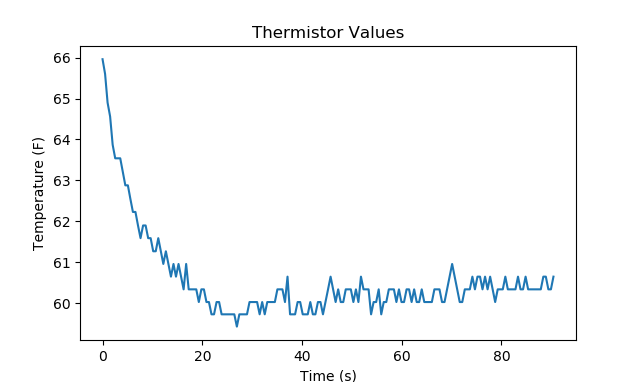

Source data for this figure (header and first rows):
Time,    Temperature
0.0, 65.96
0.51, 65.6
1.01, 64.9
1.52, 64.56
2.03, 63.87
2.54, 63.54
3.04, 63.54
3.55, 63.54
4.06, 63.21
4.57, 62.88
5.08, 62.88
5.58, 62.55
6.09, 62.23
6.6, 62.23
7.11, 61.9
7.62, 61.59
8.13, 61.9
8.64, 61.9
9.15, 61.59
9.65, 61.59
10.16, 61.27
10.67, 61.27
11.18, 61.59
11.69, 61.27
12.19, 60.96
12.7, 61.27
13.21, 60.96
13.72, 60.65
14.23, 60.96
14.73, 60.65
15.24, 60.96
15.75, 60.65
16.26, 60.34
16.77, 60.96
17.28, 60.34
17.79, 60.34
18.29, 60.34
18.8, 60.34
19.31, 60.03
19.82, 60.34
20.33, 60.34
20.84, 60.03
21.34, 60.03
21.85, 59.73
22.36, 59.73
22.87, 60.03
23.38, 60.03
23.88, 59.73
24.39, 59.73
24.9, 59.73
25.41, 59.73
25.92, 59.73
26.43, 59.73
26.94, 59.43
27.44, 59.73
27.95, 59.73
28.46, 59.73
28.97, 59.73
29.48, 60.03
29.99, 60.03
... 119 more rows
